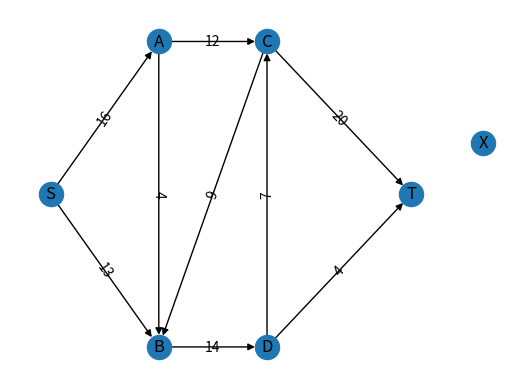

Reproduce this figure in Python.
# -*- coding: utf-8 -*-
"""
Created Tuesday November 24 14:19:20 2021

@author: ALBasha_OJEIMI_SALAMEH
"""
#test commit git
# -*-*-*-*-*-*-*-*-*-*-*-*-*-*-*-*-*-*-*-*-*-*-*-*-*-*-*-*-*-*-*-*-*-
# -----------------<Importing the necessary library>-----------------
# -*-*-*-*-*-*-*-*-*-*-*-*-*-*-*-*-*-*-*-*-*-*-*-*-*-*-*-*-*-*-*-*-*-

from itertools import count
import networkx as nx
import matplotlib.pyplot as plt
from networkx.classes.function import nodes
from networkx.generators.classic import null_graph


if __name__ == "__main__":

    G = nx.DiGraph()

    # -*-*-*-*-*-*-*-*-*-*-*-*-*-*-*-*-*-*-*-*-*-*-*-*-*-*-*-*-*-*-*-*-*-
    # ------------------------<Adding the nodes>-------------------------
    # -*-*-*-*-*-*-*-*-*-*-*-*-*-*-*-*-*-*-*-*-*-*-*-*-*-*-*-*-*-*-*-*-*-

    G.add_node("S",pos=(13,3)) #Add node S having a position on the graph page as x = 13 and y = 3
    G.add_node("A",pos=(14.5,6))#Add node A having a position on the graph page as x = 14.5 and y = 6
    G.add_node("B",pos=(14.5,0))#Add node B having a position on the graph page as x = 14.5 and y = 0
    G.add_node("C",pos=(16,6))#Add node C having a position on the graph page as x = 18 and y = 4
    G.add_node("D",pos=(16,0))#Add node C having a position on the graph page as x = 18 and y = 4
    G.add_node("T",pos=(18,3))#Add node C having a position on the graph page as x = 18 and y = 4
    G.add_node("X",pos=(19,4))#Add node X having a position on the graph page as x = 19 and y = 4


    # -*-*-*-*-*-*-*-*-*-*-*-*-*-*-*-*-*-*-*-*-*-*-*-*-*-*-*-*-*-*-*-*-*-
    # -------<Adding the edges connected to nodes with the weight>-------
    # -*-*-*-*-*-*-*-*-*-*-*-*-*-*-*-*-*-*-*-*-*-*-*-*-*-*-*-*-*-*-*-*-*-

    G.add_edge("S", "A", weight=16)#Add edge from S to A having a weight equal to 16
    G.add_edge("S", "B", weight=13)#Add edge from S to B having a weight equal to 13
    G.add_edge("A", "C", weight=12)#Add edge from A to C having a weight equal to 12
    G.add_edge("A", "B", weight=4)#Add edge from A to B having a weight equal to 4    
    G.add_edge("C", "T", weight=20)#Add edge from C to T having a weight equal to 20
    G.add_edge("B", "D", weight=14)#Add edge from B to D having a weight equal to 14
    G.add_edge("C", "B", weight=9)#Add edge from B to C having a weight equal to 9
    #G.add_edge("B", "A", weight=10)#Add edge from B to A having a weight equal to 10    
    G.add_edge("D", "T", weight=4)#Add edge from D to T having a weight equal to 4
    G.add_edge("D", "C", weight=7)#Add edge from D to C having a weight equal to 7


    # -*-*-*-*-*-*-*-*-*-*-*-*-*-*-*-*-*-*-*-*-*-*-*-*-*-*-*-*-*-*-*-*-*-
    # -----------------<Adding the weights on the edges>----------------
    # -*-*-*-*-*-*-*-*-*-*-*-*-*-*-*-*-*-*-*-*-*-*-*-*-*-*-*-*-*-*-*-*-*-

    pos = nx.get_node_attributes(G,'pos')
    labels = nx.get_edge_attributes(G,'weight')

    nx.draw_networkx_edge_labels(G,pos,edge_labels=labels)
    nx.draw(G, pos, with_labels=True)

    # -*-*-*-*-*-*-*-*-*-*-*-*-*-*-*-*-*-*-*-*-*-*-*-*-*-*-*-*-*-*-*-*-*-
    # ----------------<Defining the source and the target>---------------
    # -*-*-*-*-*-*-*-*-*-*-*-*-*-*-*-*-*-*-*-*-*-*-*-*-*-*-*-*-*-*-*-*-*-

    Source = "S"
    Target = "T"

    # -*-*-*-*-*-*-*-*-*-*-*-*-*-*-*-*-*-*-*-*-*-*-*-*-*-*-*-*-*-*-*-*-*-
    # --------<Printing the shortest path from source to target>---------
    # -*-*-*-*-*-*-*-*-*-*-*-*-*-*-*-*-*-*-*-*-*-*-*-*-*-*-*-*-*-*-*-*-*-

    shortest_path = nx.shortest_path(G,source=Source,target=Target)
    #print(shortest_path)

    # -*-*-*-*-*-*-*-*-*-*-*-*-*-*-*-*-*-*-*-*-*-*-*-*-*-*-*-*-*-*-*-*-*-
    # -----------------<Function to iterate the Graph>-------------------
    # -*-*-*-*-*-*-*-*-*-*-*-*-*-*-*-*-*-*-*-*-*-*-*-*-*-*-*-*-*-*-*-*-*-
    
    def iterate():
        L = list(G.nodes)
        for i in range(len(L)):
            if len(list(G.neighbors(L[i]))) == 0:
                print("The node",L[i], "has no neighbors")
            else:
                print("The node",L[i], "has the following neighbors :")
                print([n for n in G.neighbors(L[i])])
        

    def execute(g, start):
        K = [] #Known
        F = [] #Frontier #list_des_noeuds
        i = True #init

        while len(F)>0 or i:
            if i:
                N = start
                i = False
            else:
                N = g.successors( F.pop(0) )
            for n in N:
                if n not in K:
                    K.append(n)
                    F.append(n)
            
        print(K)
    
                





    # iterate()
    execute(G, ['X','A'])
    plt.show()
